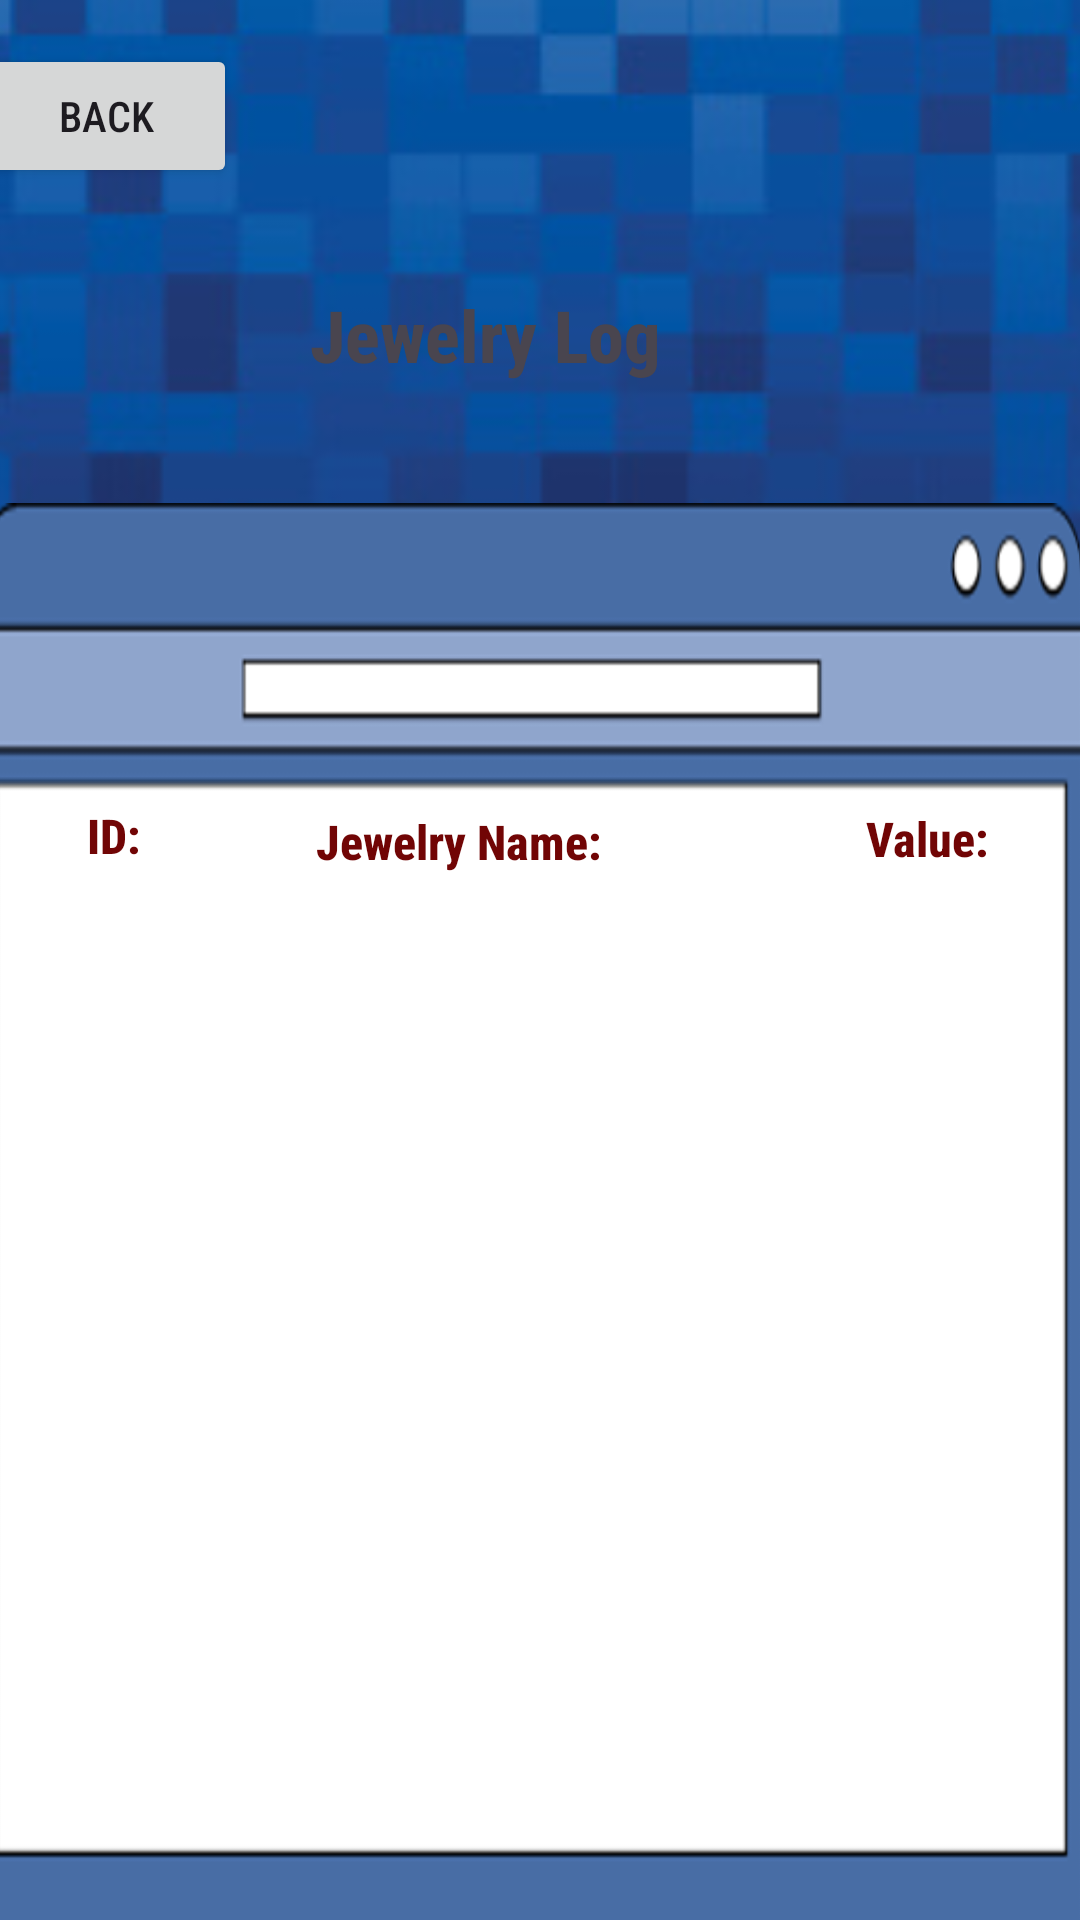

Reconstruct the res/layout file that produces this screen, plus the resources it refers to.
<!-- AndroidManifest.xml: application theme Theme.CNDC_LPAR_RAR_FinalExer3 -->
<!-- res/layout/activity_jewel_log.xml -->
<?xml version="1.0" encoding="utf-8"?>
<androidx.constraintlayout.widget.ConstraintLayout xmlns:android="http://schemas.android.com/apk/res/android"
    xmlns:app="http://schemas.android.com/apk/res-auto"
    xmlns:tools="http://schemas.android.com/tools"
    android:layout_width="match_parent"
    android:layout_height="match_parent"
    tools:context=".jewelLog">


    <ImageView
        android:id="@+id/imageView7"
        android:layout_width="860dp"
        android:layout_height="856dp"
        app:layout_constraintBottom_toBottomOf="parent"
        app:layout_constraintEnd_toEndOf="parent"
        app:layout_constraintStart_toStartOf="parent"
        app:layout_constraintTop_toTopOf="parent"
        app:srcCompat="@drawable/pixelll" />

    <androidx.constraintlayout.widget.ConstraintLayout
        android:id="@+id/relativeLayout"
        android:layout_width="384dp"
        android:layout_height="101dp"
        android:layout_marginStart="38dp"
        android:layout_marginEnd="16dp"
        app:layout_constraintBottom_toTopOf="@+id/relativeLayout2"
        app:layout_constraintEnd_toEndOf="parent"
        app:layout_constraintStart_toStartOf="parent"
        app:layout_constraintTop_toBottomOf="@+id/buttonBack">

        <ImageView
            android:id="@+id/imageView4"
            android:layout_width="339dp"
            android:layout_height="96dp"
            app:layout_constraintStart_toStartOf="parent"
            app:layout_constraintTop_toTopOf="parent"
            app:srcCompat="@drawable/searchbar" />

        <TextView
            android:id="@+id/textViewTitle"
            android:layout_width="wrap_content"
            android:layout_height="wrap_content"
            android:layout_marginStart="104dp"
            android:layout_marginBottom="31dp"
            android:fontFamily="sans-serif-condensed-medium"
            android:text="Jewelry Log"
            android:textSize="24sp"
            android:textStyle="bold"
            app:layout_constraintBottom_toBottomOf="@id/imageView4"
            app:layout_constraintStart_toStartOf="@id/imageView4" />
    </androidx.constraintlayout.widget.ConstraintLayout>

    <Button
        android:id="@+id/buttonBack"
        android:layout_width="wrap_content"
        android:layout_height="wrap_content"
        android:layout_marginStart="5dp"
        android:layout_marginTop="64dp"
        android:layout_marginEnd="295dp"
        android:fontFamily="sans-serif-condensed-medium"
        android:text="BACK"
        app:icon="@drawable/back"
        app:layout_constraintBottom_toTopOf="@+id/relativeLayout"
        app:layout_constraintEnd_toEndOf="parent"
        app:layout_constraintStart_toStartOf="parent"
        app:layout_constraintTop_toTopOf="parent" />


    <androidx.constraintlayout.widget.ConstraintLayout
        android:id="@+id/relativeLayout2"
        android:layout_width="415dp"
        android:layout_height="526dp"
        app:layout_constraintBottom_toBottomOf="parent"
        app:layout_constraintEnd_toEndOf="parent"
        app:layout_constraintStart_toStartOf="parent"
        app:layout_constraintTop_toBottomOf="@+id/relativeLayout">

        <ImageView
            android:id="@+id/imageView5"
            android:layout_width="377dp"
            android:layout_height="506dp"
            android:layout_marginStart="16dp"
            android:layout_marginTop="4dp"
            android:scaleType="fitCenter"
            android:src="@drawable/windowww"
            app:layout_constraintStart_toStartOf="parent"
            app:layout_constraintTop_toTopOf="parent" />

        <TextView
            android:id="@+id/textViewId2"
            android:layout_width="40dp"
            android:layout_height="28dp"
            android:layout_marginStart="56dp"
            android:layout_marginTop="104dp"
            android:fontFamily="sans-serif-condensed-medium"
            android:gravity="left"
            android:text="ID: "
            android:textColor="#710505"
            android:textSize="16sp"
            android:textStyle="bold"
            app:layout_constraintStart_toStartOf="parent"
            app:layout_constraintTop_toTopOf="parent" />

        <TextView
            android:id="@+id/textViewId3"
            android:layout_width="112dp"
            android:layout_height="26dp"
            android:layout_marginStart="124dp"
            android:layout_marginTop="104dp"
            android:fontFamily="sans-serif-condensed-medium"
            android:gravity="center"
            android:text="Jewelry Name:"
            android:textColor="#710505"
            android:textSize="16sp"
            android:textStyle="bold"
            app:layout_constraintStart_toStartOf="parent"
            app:layout_constraintTop_toTopOf="parent" />

        <TextView
            android:id="@+id/textViewId4"
            android:layout_width="80dp"
            android:layout_height="24dp"
            android:layout_marginStart="296dp"
            android:layout_marginTop="104dp"
            android:fontFamily="sans-serif-condensed-medium"
            android:gravity="center"
            android:text="Value:"
            android:textColor="#710505"
            android:textSize="16sp"
            android:textStyle="bold"
            app:layout_constraintStart_toStartOf="parent"
            app:layout_constraintTop_toTopOf="parent" />

        <androidx.recyclerview.widget.RecyclerView
            android:id="@+id/recyclerViewJewelry"
            android:layout_width="345dp"
            android:layout_height="320dp"
            android:layout_marginStart="32dp"
            android:layout_marginTop="128dp"
            app:layout_constraintStart_toStartOf="parent"
            app:layout_constraintTop_toTopOf="parent" />
    </androidx.constraintlayout.widget.ConstraintLayout>




    </androidx.constraintlayout.widget.ConstraintLayout>
<!-- resources referenced by this layout -->
<resources>
  <!-- drawable back: png bitmap (drawable, 8488 bytes) -->
  <!-- drawable pixelll: jpg bitmap (drawable, 54915 bytes) -->
  <!-- drawable windowww: png bitmap (drawable, 11798 bytes) -->
  <style name="Theme.CNDC_LPAR_RAR_FinalExer3" parent="Base.Theme.CNDC_LPAR_RAR_FinalExer3" />
  <style name="Base.Theme.CNDC_LPAR_RAR_FinalExer3" parent="Theme.Material3.DayNight">
          
          <item name="colorPrimary">@color/black_333</item>
          <item name="colorOnPrimary">@color/white</item>
  
          
          <item name="actionBarStyle">@style/MyActionBar</item>
      </style>
  <color name="black_333">#333333</color>
  <color name="white">#FFFFFFFF</color>
  <style name="MyActionBar" parent="Widget.AppCompat.ActionBar">
          <item name="background">@color/black_333</item>
          <item name="titleTextStyle">@style/MyActionBarTitleText</item>
      </style>
  <style name="MyActionBarTitleText" parent="TextAppearance.AppCompat.Widget.ActionBar.Title">
          <item name="android:textColor">@color/white</item>
      </style>
</resources>
